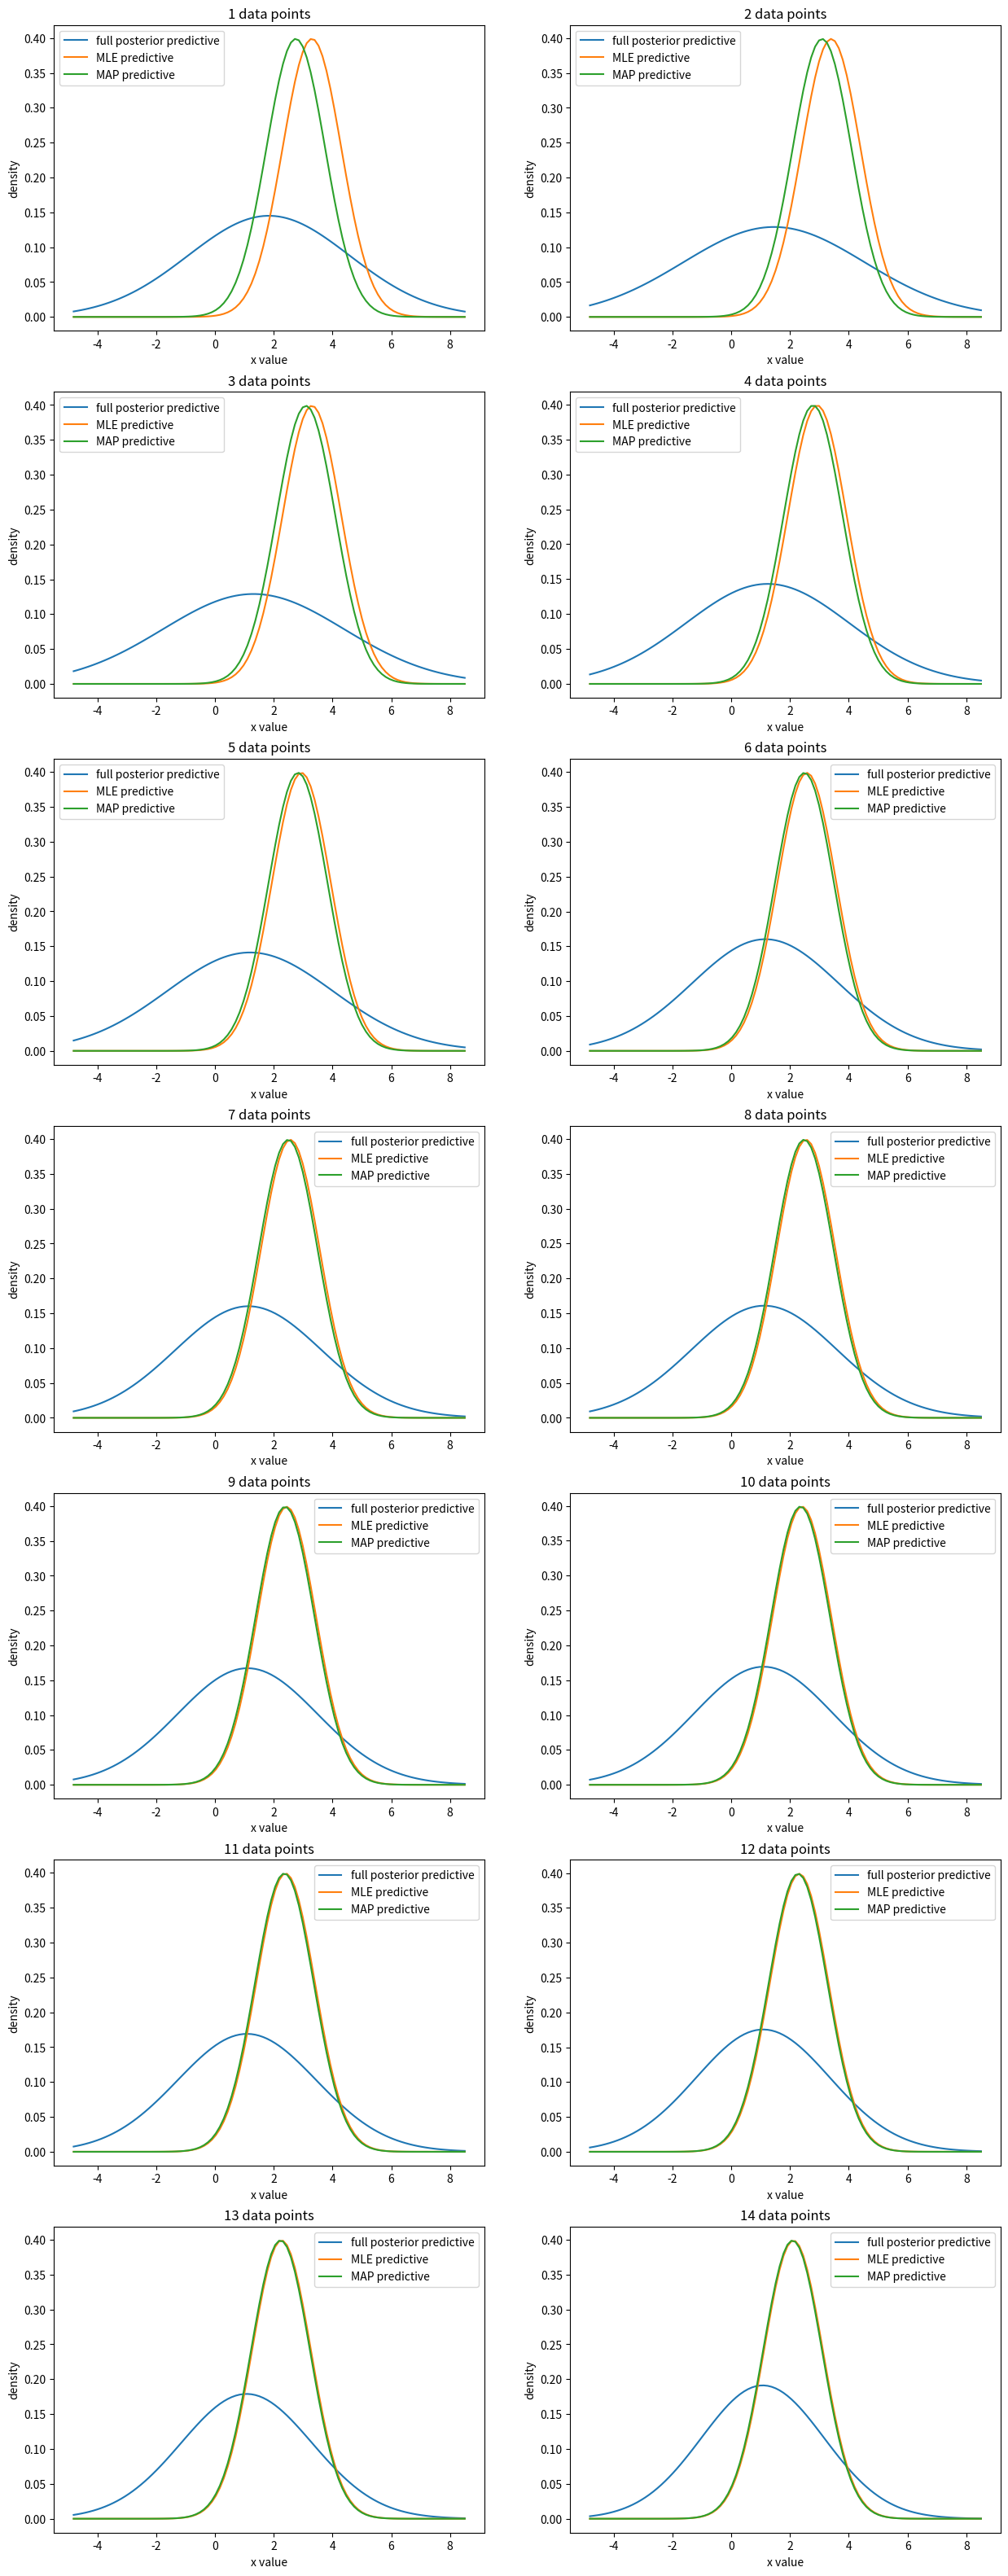

Write Python code to recreate this figure.
import numpy as np
import matplotlib.pyplot as plt

s = 1
t = np.sqrt(5)
# functions to calc distribution params based on X
def full_dist_params(X):
    n_D = sum(X)
    n = len(X)
    S = n_D*(t**2)/(s**2 + (n*(t**2)))
    M = s**2 + ((t**2)*(s**2))/((s**2) + (n*(t**2)))
    # return mean and standard deviation of distribution based on X
    return M, S
def mu_MLE(X):
    return np.mean(X)
def mu_MAP(X):
    return np.sum(X)/(len(X) + (s**2)/(t**2))

D = [3.3,3.5,3.1,1.8,3.0,0.74,2.5,2.4,1.6,2.1,2.4,1.3,1.7,0.19]
fig, axs = plt.subplots(7, 2, figsize=(15,40))
axs= axs.ravel()
# loop through 14 possible datasets and plot
for i in range(1,len(D)+1):
    X = np.array(D[:i])
    M,S = full_dist_params(X)
    mu_mle = mu_MLE(X)
    mu_map = mu_MAP(X)
    xx = np.linspace(min(D)-5,max(D)+5, 100)
    # full posterior
    pdf1 = (1/(S*np.sqrt(2*np.pi)))*np.exp(-0.5*(((xx-M)/S)**2))
    # mle posterior
    pdf2 = (1/(s*np.sqrt(2*np.pi)))*np.exp(-0.5*(((xx-mu_mle)/s)**2))
    # map posterior
    pdf3 = (1/(s*np.sqrt(2*np.pi)))*np.exp(-0.5*(((xx-mu_map)/s)**2))
    axs[i-1].plot(xx, pdf1, label='full posterior predictive')
    axs[i-1].plot(xx, pdf2, label='MLE predictive')
    axs[i-1].plot(xx, pdf3, label='MAP predictive')
    axs[i-1].legend();
    axs[i-1].set_xlabel('x value');
    axs[i-1].set_ylabel('density');
    axs[i-1].set_title(f'{i} data points');